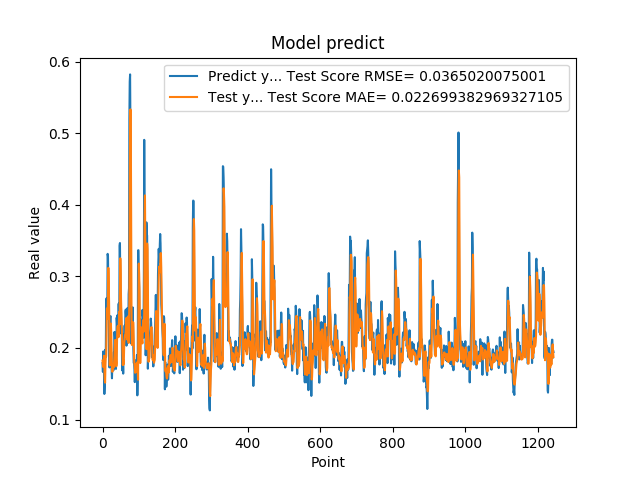

Values plotted in this chart, from the file beside it:
1.788225024940000296e-01, 1.822754366502009615e-01
1.665375530719999941e-01, 1.773443989520287478e-01
1.951155364510000489e-01, 1.732476589636833264e-01
1.929849982259999874e-01, 1.803876726592302804e-01
1.620820015670000058e-01, 1.891390231056942206e-01
1.356869190929999858e-01, 1.777201974374983673e-01
1.467041671279999959e-01, 1.572665807037080810e-01
1.972582042220000220e-01, 1.515009164367370764e-01
1.894697993989999940e-01, 1.759970263020810832e-01
1.961945891380000029e-01, 1.886027659011570989e-01
2.645494043830000086e-01, 1.882896797887217699e-01
2.692976891989999899e-01, 2.258467558183783475e-01
2.608369886879999822e-01, 2.551323571957752057e-01
2.406771630049999999e-01, 2.534302714841486504e-01
3.313829302790000098e-01, 2.406632393500070244e-01
3.281686902050000021e-01, 2.769194973282897987e-01
2.893257141109999986e-01, 3.118294352565169625e-01
2.625965774060000091e-01, 2.934265510751367101e-01
1.794345527890000014e-01, 2.635541986634293843e-01
1.727855503559999895e-01, 2.187666831112524135e-01
2.207822054619999752e-01, 1.755064486040798233e-01
2.426082938910000264e-01, 1.949915470312435506e-01
2.444625049829999841e-01, 2.237098197138750466e-01
2.097309380769999676e-01, 2.339625539001531085e-01
1.825350672010000175e-01, 2.198922172800221175e-01
1.691226661210000204e-01, 1.920865360672433519e-01
1.575669944289999902e-01, 1.754796360306456193e-01
1.770704984660000092e-01, 1.667507986504032091e-01
1.741859167810000109e-01, 1.700047231852119811e-01
1.755136996510000269e-01, 1.751449188837321258e-01
1.687776893379999976e-01, 1.746315408188446328e-01
1.939594447609999939e-01, 1.727632087429251673e-01
1.943469941619999919e-01, 1.805099637520825584e-01
2.223779261109999905e-01, 1.892549930588694473e-01
2.144328951839999942e-01, 2.031629764797630022e-01
1.937792897219999533e-01, 2.112276273622860079e-01
1.783622056249999921e-01, 1.986808793292332564e-01
1.706998199219999790e-01, 1.829608283989315465e-01
1.894924789669999998e-01, 1.744281606568227894e-01
2.422726899390000022e-01, 1.790852238074218117e-01
2.336400598289999908e-01, 2.117219168182609690e-01
2.456458657979999904e-01, 2.289206009707266121e-01
2.297928631310000025e-01, 2.305872645187840853e-01
2.152034044269999780e-01, 2.288029729693797087e-01
2.607180178169999918e-01, 2.150289126173808019e-01
2.623189091679999918e-01, 2.305898805181267885e-01
2.198584228750000147e-01, 2.502224182365597738e-01
3.426670730110000229e-01, 2.328131768241833710e-01
3.465315699580000519e-01, 2.763145988189034119e-01
2.930460572240000117e-01, 3.252164295205391409e-01
2.670845985409999734e-01, 3.039001713254348980e-01
2.535850703720000099e-01, 2.672352625110695490e-01
2.199364602570000049e-01, 2.491996290993433449e-01
2.274277955290000264e-01, 2.285007060832283943e-01
1.686184257270000042e-01, 2.160730751240862169e-01
1.842167228460000195e-01, 1.966127141234186859e-01
1.896838992830000015e-01, 1.762293037715765287e-01
1.641370058060000192e-01, 1.833362705479756605e-01
2.130100131029999677e-01, 1.768789344407935005e-01
2.186074256900000234e-01, 1.884352134576394999e-01
2.188677042720000021e-01, 2.089213507325122232e-01
... 1,184 more rows
